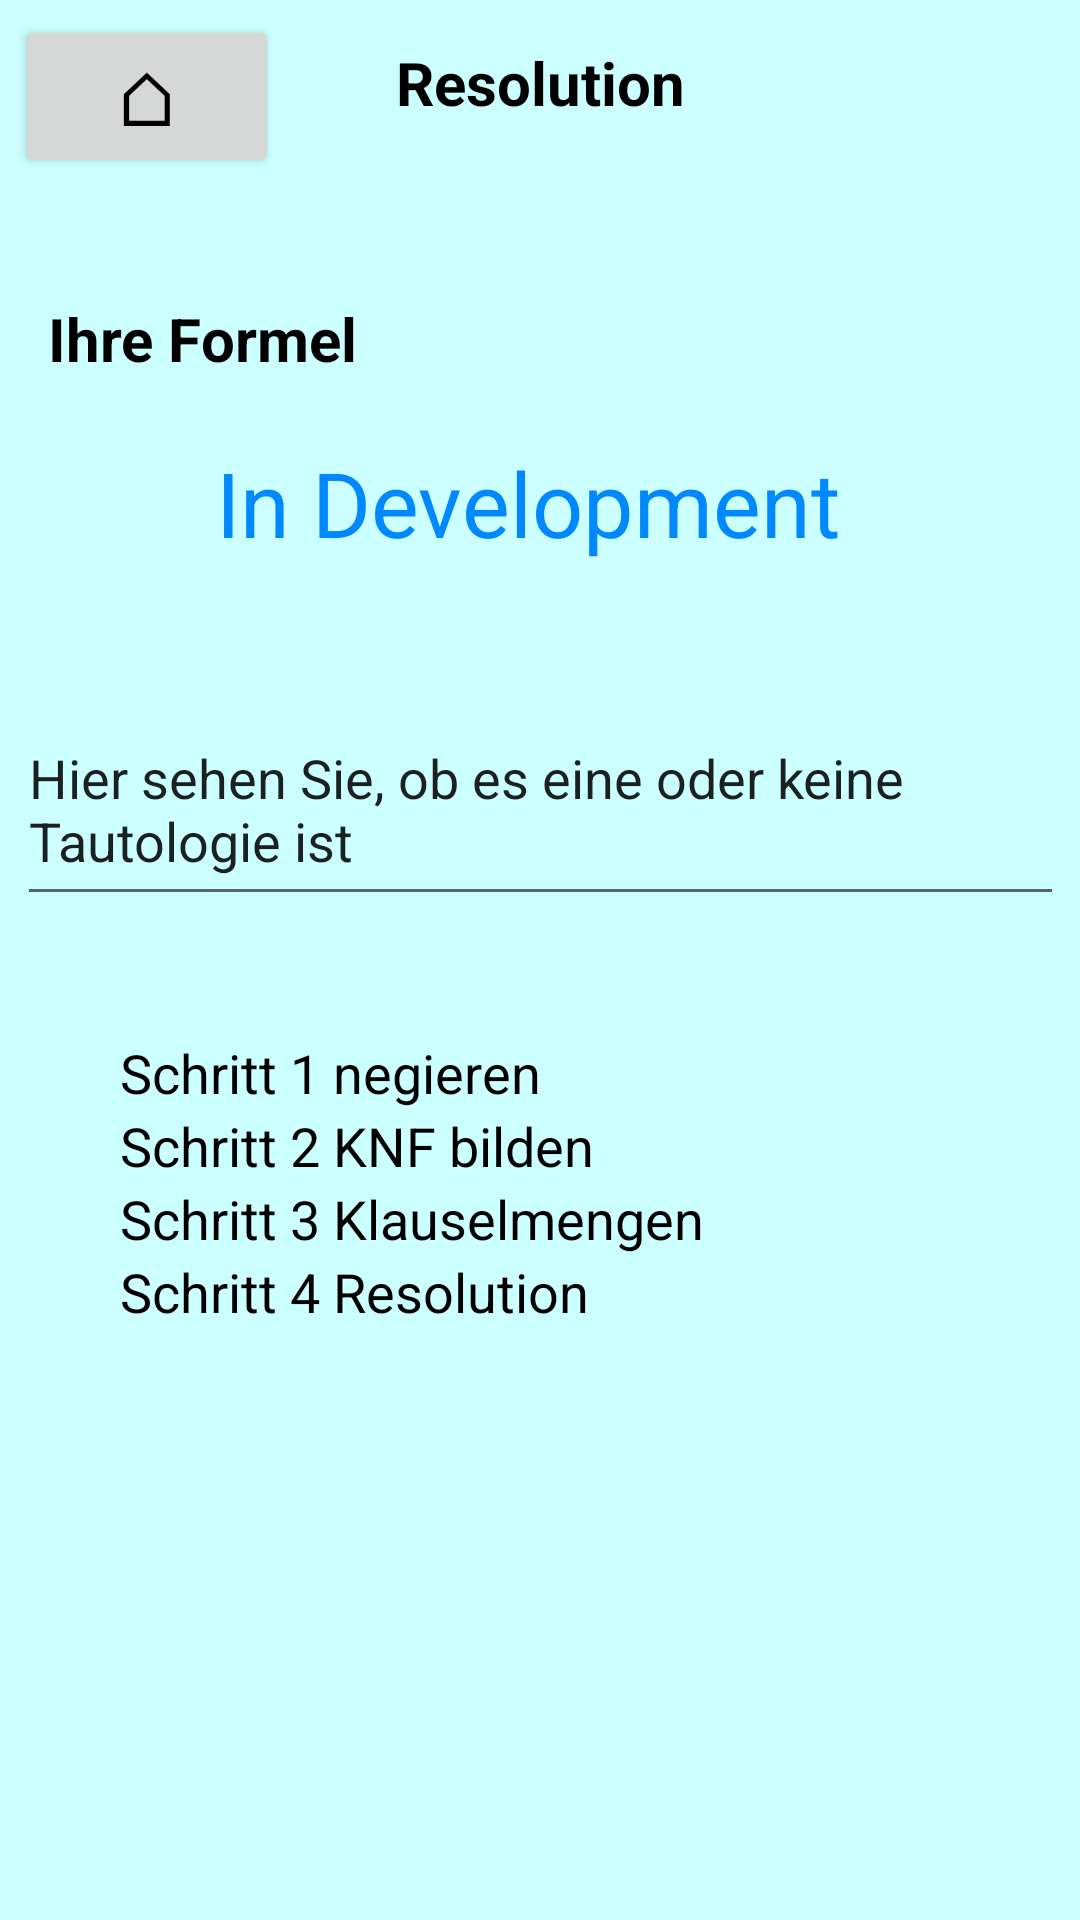

The Android layout XML behind this screen, and the referenced resources:
<!-- AndroidManifest.xml: application theme Theme.App_zur_Aussagenlogik -->
<!-- res/layout/fragment_resolution.xml -->
<?xml version="1.0" encoding="utf-8"?>
<androidx.constraintlayout.widget.ConstraintLayout xmlns:android="http://schemas.android.com/apk/res/android"
    xmlns:app="http://schemas.android.com/apk/res-auto"
    xmlns:tools="http://schemas.android.com/tools"
    android:id="@+id/resolutionFragment"
    android:layout_width="match_parent"
    android:layout_height="match_parent"
    tools:context=".fragments.ResolutionFragment"
    android:background="#CCFFFF">

    <Button
        android:id="@+id/buttonHome"
        android:layout_width="wrap_content"
        android:layout_height="wrap_content"
        android:layout_marginTop="5dp"
        android:layout_marginStart="5dp"
        android:text="@string/homeSymbol"
        android:textSize="25dp"
        app:layout_constraintBottom_toTopOf="@+id/orginalformel"
        app:layout_constraintStart_toStartOf="parent"
        app:layout_constraintTop_toTopOf="parent" />

    <TextView
        android:id="@+id/header"
        android:layout_width="wrap_content"
        android:layout_height="wrap_content"
        android:layout_marginTop="14dp"
        android:autoText="false"
        android:textStyle="bold"
        android:text="Resolution"
        android:textSize="20dp"
        android:textColor="@color/black"
        app:layout_constraintStart_toStartOf="parent"
        app:layout_constraintTop_toTopOf="parent"
        app:layout_constraintEnd_toEndOf="parent"/>

    <TextView
        android:id="@+id/textIhreFormel"
        android:layout_width="202dp"
        android:layout_height="36dp"
        android:layout_marginStart="16dp"
        android:layout_marginTop="40dp"
        android:autoText="false"
        android:textStyle="bold"
        android:text="Ihre Formel"
        android:textSize="20dp"
        app:layout_constraintStart_toStartOf="parent"
        app:layout_constraintTop_toBottomOf="@+id/buttonHome" />

    <TextView
        android:id="@+id/orginalformel"
        android:layout_width="226dp"
        android:layout_height="56dp"
        android:layout_marginStart="10dp"
        android:layout_marginTop="88dp"
        android:autoText="false"
        android:text="In Development"
        android:textColor="@color/blue"
        android:textSize="30dp"
        app:layout_constraintEnd_toEndOf="parent"
        app:layout_constraintStart_toStartOf="parent"
        app:layout_constraintTop_toBottomOf="@+id/buttonHome" />

    <EditText
        android:id="@+id/editTextTextPersonName"
        android:layout_width="349dp"
        android:layout_height="74dp"
        android:layout_marginTop="28dp"
        android:ems="10"
        android:inputType="textMultiLine"
        android:minHeight="48dp"
        android:text="Hier sehen Sie, ob es eine oder keine Tautologie ist"
        app:layout_constraintEnd_toEndOf="parent"
        app:layout_constraintStart_toStartOf="parent"
        app:layout_constraintTop_toBottomOf="@+id/orginalformel" />


    <TableLayout
        android:id="@+id/tableLayout"
        android:layout_width="match_parent"
        android:layout_height="250dp"
        android:layout_margin="40dp"
        app:layout_constraintTop_toBottomOf="@+id/editTextTextPersonName">

        <TableRow
            android:layout_width="match_parent"
            android:layout_height="match_parent">

            <TextView
                android:layout_width="wrap_content"
                android:layout_height="wrap_content"
                android:text="Schritt 1 negieren"
                android:textSize="18dp"
                app:layout_constraintTop_toBottomOf="parent" />


        </TableRow>

        <TableRow
            android:layout_width="match_parent"
            android:layout_height="match_parent">

            <TextView
                android:layout_width="wrap_content"
                android:layout_height="wrap_content"
                android:text="Schritt 2 KNF bilden"
                android:textSize="18dp"
                app:layout_constraintTop_toBottomOf="parent" />

        </TableRow>

        <TableRow
            android:layout_width="match_parent"
            android:layout_height="match_parent">

            <TextView
                android:layout_width="wrap_content"
                android:layout_height="wrap_content"
                android:text="Schritt 3 Klauselmengen"
                android:textSize="18dp"
                app:layout_constraintTop_toBottomOf="parent" />

        </TableRow>

        <TableRow
            android:layout_width="match_parent"
            android:layout_height="match_parent">

            <TextView
                android:layout_width="wrap_content"
                android:layout_height="wrap_content"
                android:text="Schritt 4 Resolution"
                android:textSize="18dp"
                app:layout_constraintTop_toBottomOf="parent" />

        </TableRow>

    </TableLayout>


    <ExpandableListView
        android:id="@+id/expandableList"
        android:layout_width="match_parent"
        android:layout_height="wrap_content"
        android:layout_marginTop="252dp"
        app:layout_constraintEnd_toEndOf="parent"
        app:layout_constraintHorizontal_bias="1.0"
        app:layout_constraintStart_toStartOf="parent"
        app:layout_constraintTop_toBottomOf="@+id/orginalformel">

    </ExpandableListView>
</androidx.constraintlayout.widget.ConstraintLayout>
<!-- resources referenced by this layout -->
<resources>
  <color name="black">#FF000000</color>
  <color name="blue">#0088FF</color>
  <string name="homeSymbol">\u2302</string>
  <style name="Theme.App_zur_Aussagenlogik" parent="Theme.MaterialComponents.DayNight.DarkActionBar">
          
          <item name="colorPrimary">@color/blue</item>
          <item name="colorPrimaryVariant">@color/blue</item>
          <item name="colorOnPrimary">@color/white</item>
          
          <item name="colorSecondary">@color/teal_200</item>
          <item name="colorSecondaryVariant">@color/teal_700</item>
          <item name="colorOnSecondary">@color/black</item>
          
          <item name="android:statusBarColor" tools:targetApi="l">?attr/colorPrimaryVariant</item>
          
          <item name="android:textAllCaps">false</item>
          <item name="android:textColor">@color/black</item>
      </style>
  <color name="white">#FFFFFFFF</color>
  <color name="teal_200">#FF03DAC5</color>
  <color name="teal_700">#FF018786</color>
</resources>
